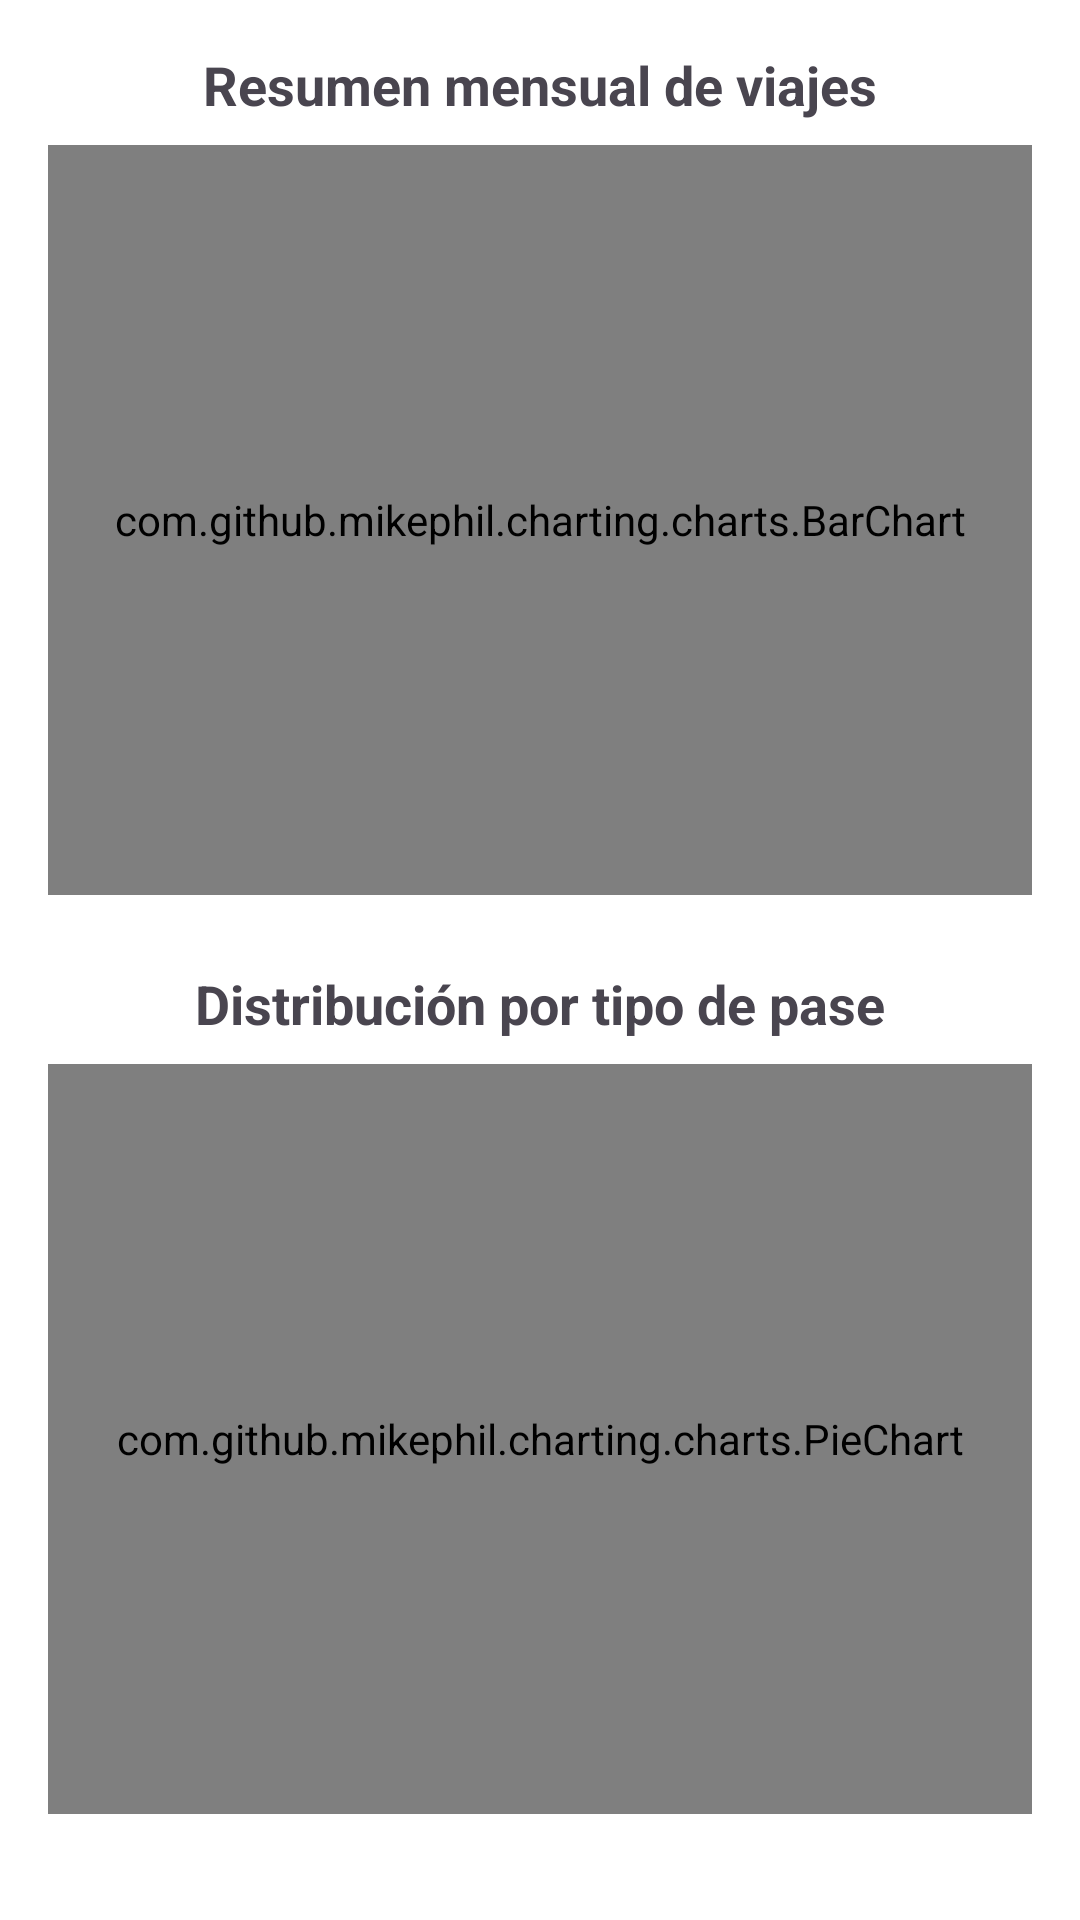

Write the Android layout XML for this screen, with the resource values it uses.
<!-- AndroidManifest.xml: application theme Theme.Lab6_20206466 -->
<!-- res/layout/fragment_resumen.xml -->
<?xml version="1.0" encoding="utf-8"?>
<FrameLayout xmlns:android="http://schemas.android.com/apk/res/android"
    xmlns:tools="http://schemas.android.com/tools"
    android:layout_width="match_parent"
    android:layout_height="match_parent"
    android:background="#FFFFFF"
    tools:context=".ResumenFragment">

    <LinearLayout
        android:orientation="vertical"
        android:padding="16dp"
        android:layout_width="match_parent"
        android:layout_height="match_parent">

        
        <TextView
            android:layout_width="wrap_content"
            android:layout_height="wrap_content"
            android:text="Resumen mensual de viajes"
            android:textSize="18sp"
            android:textStyle="bold"
            android:layout_gravity="center_horizontal"
            android:layout_marginBottom="8dp" />

        <com.github.mikephil.charting.charts.BarChart
            android:id="@+id/barChart"
            android:layout_width="match_parent"
            android:layout_height="250dp"
            android:layout_marginBottom="24dp" />

        
        <TextView
            android:layout_width="wrap_content"
            android:layout_height="wrap_content"
            android:text="Distribución por tipo de pase"
            android:textSize="18sp"
            android:textStyle="bold"
            android:layout_gravity="center_horizontal"
            android:layout_marginBottom="8dp" />

        <com.github.mikephil.charting.charts.PieChart
            android:id="@+id/pieChart"
            android:layout_width="match_parent"
            android:layout_height="250dp" />
    </LinearLayout>

</FrameLayout>
<!-- resources referenced by this layout -->
<resources>
  <style name="Theme.Lab6_20206466" parent="Base.Theme.Lab6_20206466" />
  <style name="Base.Theme.Lab6_20206466" parent="Theme.Material3.DayNight.NoActionBar">
          
          
      </style>
</resources>
